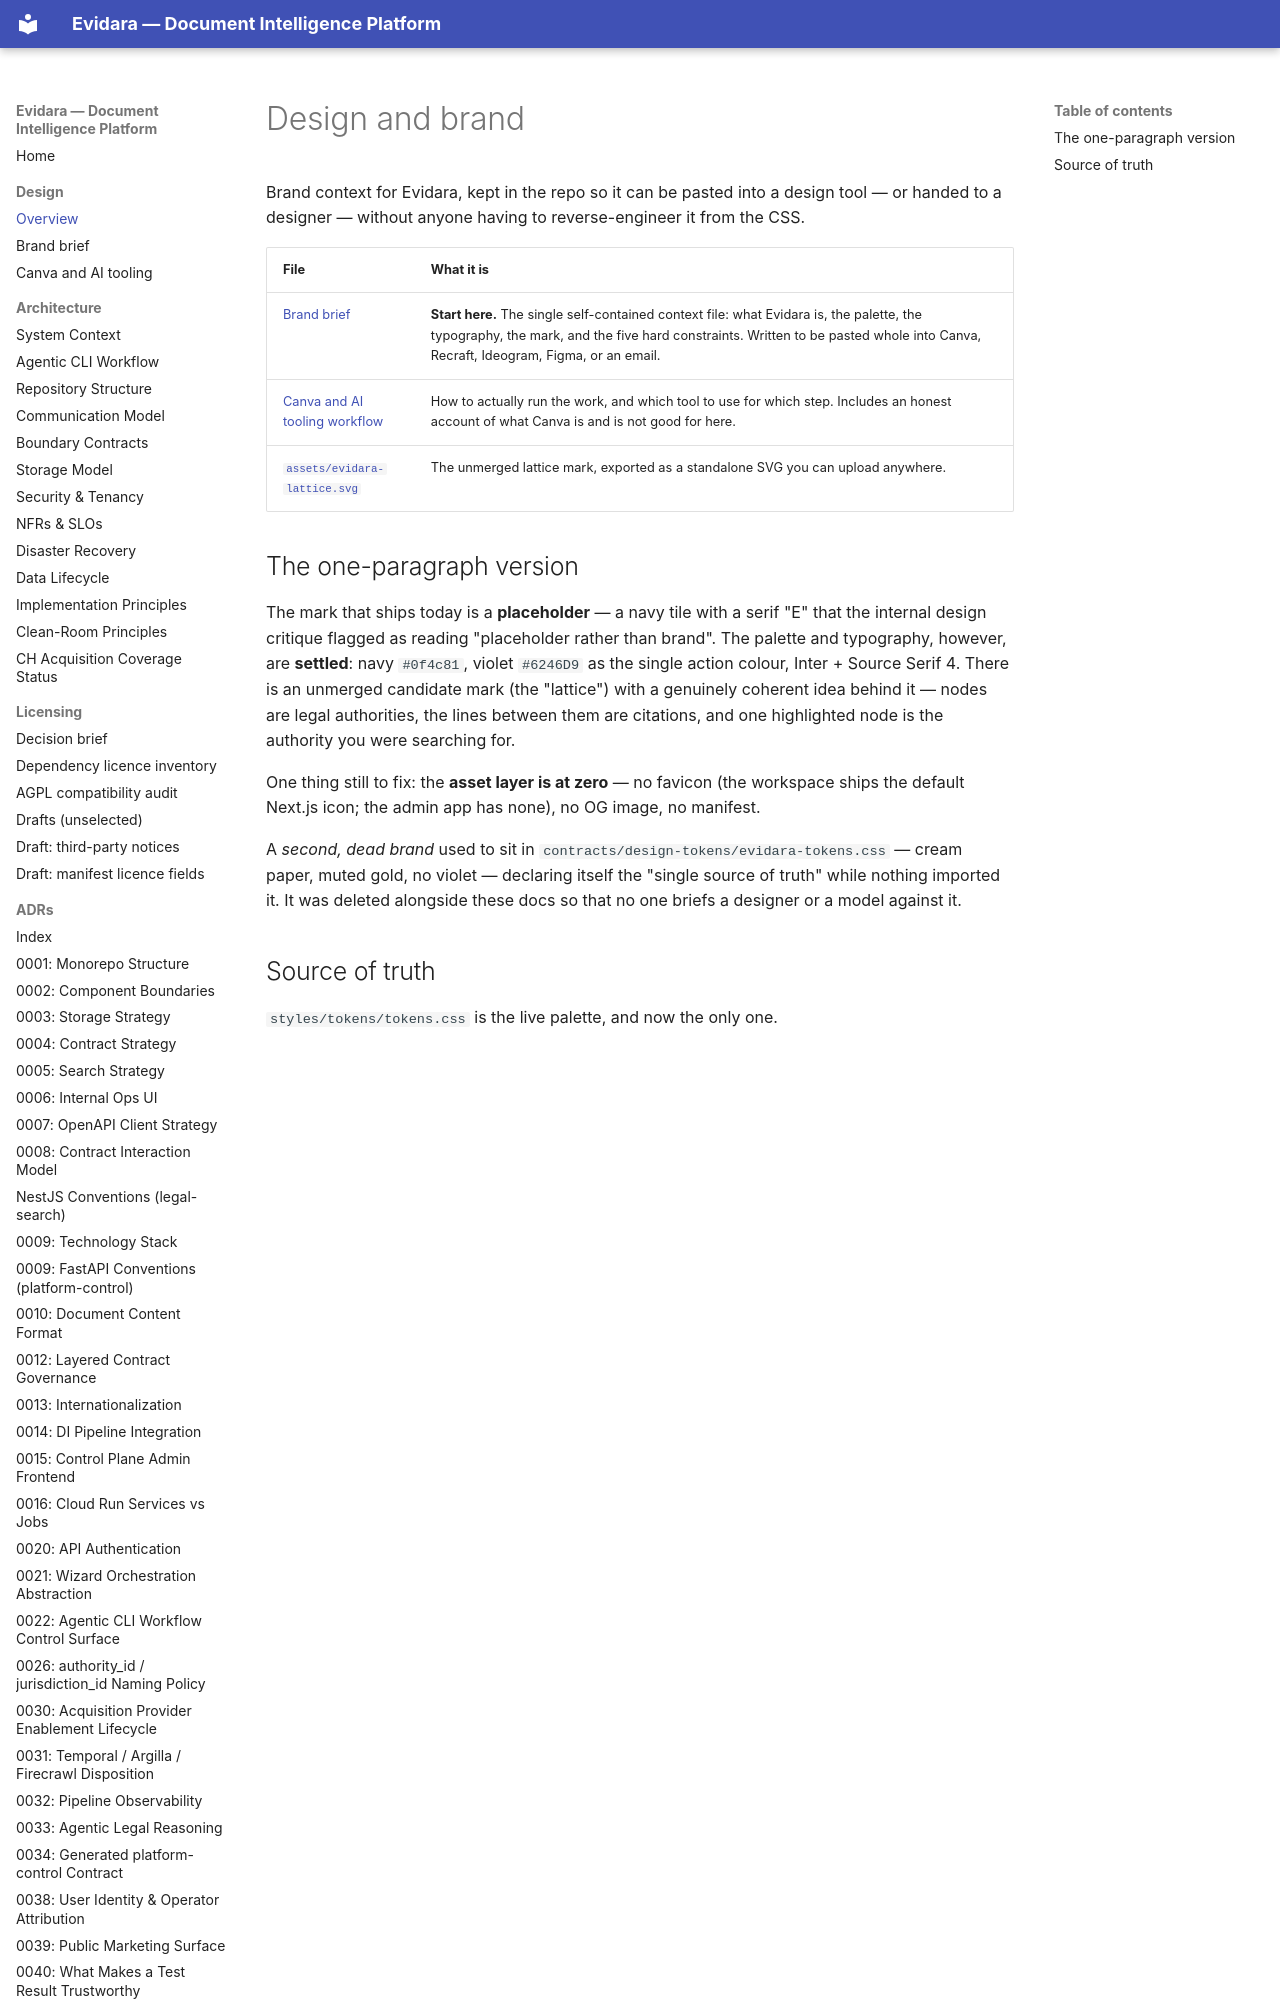

repository: philipplukas/evidara · page: design/index.html · generator: mkdocs

# Design and brand

Brand context for Evidara, kept in the repo so it can be pasted into a design tool — or handed to a
designer — without anyone having to reverse-engineer it from the CSS.

| File | What it is |
|---|---|
| [Brand brief](brand-brief.md) | **Start here.** The single self-contained context file: what Evidara is, the palette, the typography, the mark, and the five hard constraints. Written to be pasted whole into Canva, Recraft, Ideogram, Figma, or an email. |
| [Canva and AI tooling workflow](canva-workflow.md) | How to actually run the work, and which tool to use for which step. Includes an honest account of what Canva is and is not good for here. |
| [`assets/evidara-lattice.svg`](assets/evidara-lattice.svg) | The unmerged lattice mark, exported as a standalone SVG you can upload anywhere. |
